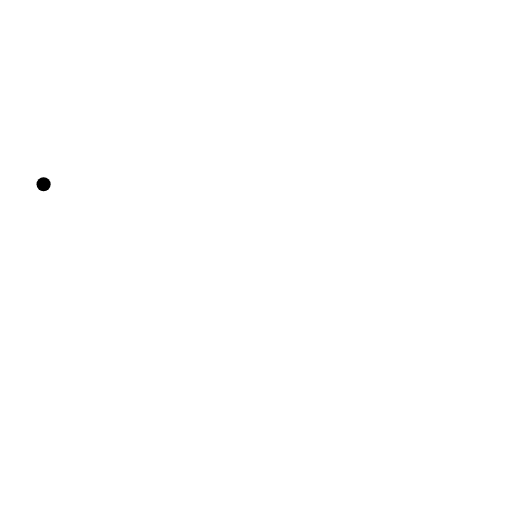
t = 0.00 s
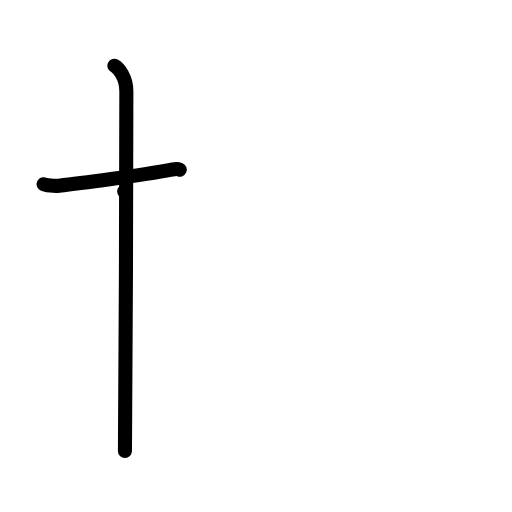
t = 2.00 s
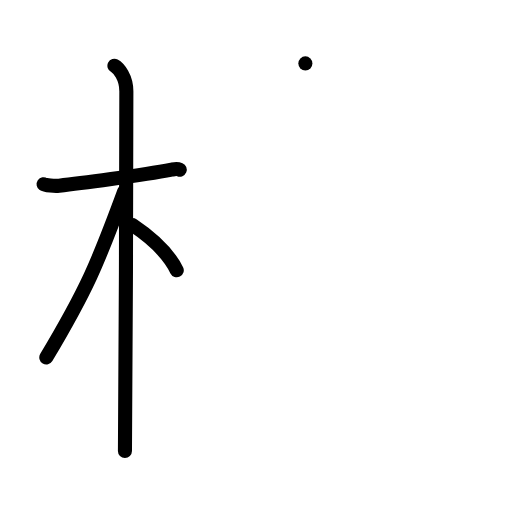
t = 4.00 s
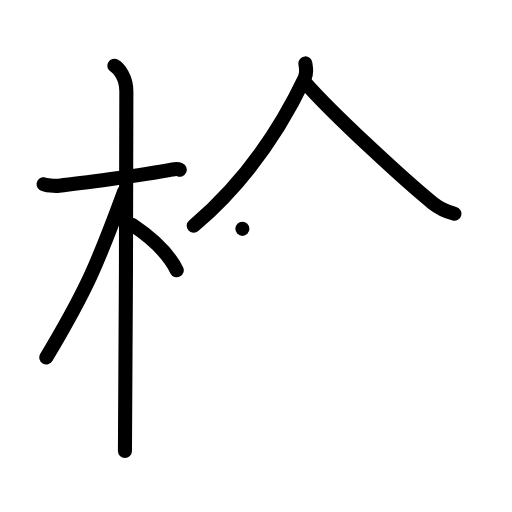
t = 6.00 s
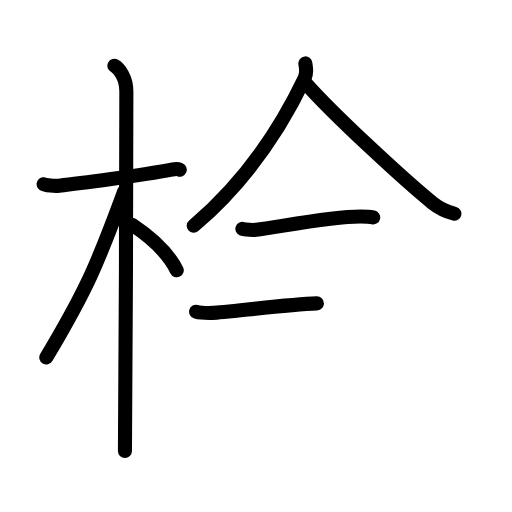
t = 7.50 s
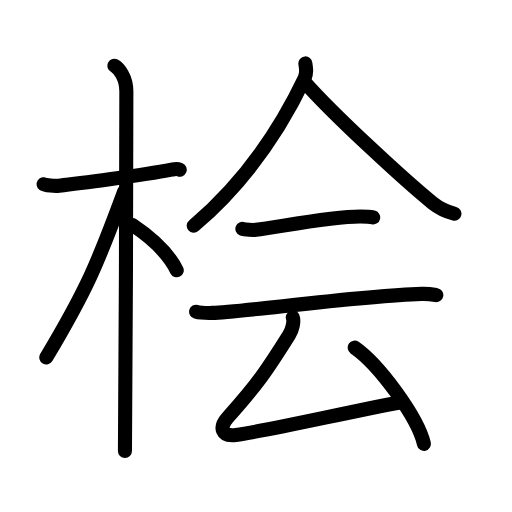
t = 10.00 s

The animated SVG that drew these frames (rendered in a browser with its animation timeline set to each time). Animation: 31 SMIL elements (animate=31); one cycle of 10.00 s.

<?xml version="1.0" encoding="UTF-8"?>
<!--
AniKanjiVG is licensed by CC-BY-SA Paul C. Sommerhoff (https://bitbucket.org/sommerhoff/anikanjivg).
AniKanjiVG uses KanjiVG which is licensed by CC-BY-SA Ulrich Apel (http://kanjivg.tagaini.net).
See also http://creativecommons.org/licenses/by-sa/3.0/
-->
<svg xmlns:kvg='http://kanjivg.tagaini.net' xmlns='http://www.w3.org/2000/svg' width='109' height='109' viewBox='0 0 109 109' style='fill:none;stroke:#000000;stroke-width:3;stroke-linecap:round;stroke-linejoin:round;' id="kvg:kanji_06867"><g id="kvg:06867" kvg:element="桧"><g id="kvg:06867-g1" kvg:element="木" kvg:position="left" kvg:radical="general"><path id="kvg:06867-s1" kvg:type="㇐" d="M9.28,39.22c0.35,0.24,2.39,0.41,3.31,0.31c3.94-0.41,17.62-2.21,23.95-3.41c0.92-0.17,1.15-0.24,1.73,0"><animate attributeName="d" begin="0.0s" dur="0.3333333333333333s" from="M9.28,39.22C9.28,39.22,9.28,39.22,9.28,39.22" to="M9.28,39.22c0.35,0.24,2.39,0.41,3.31,0.31" />
<animate attributeName="d" begin="0.3333333333333333s" dur="0.3333333333333333s" from="M9.28,39.22c0.35,0.24,2.39,0.41,3.31,0.31c0,0,0,0,0,0,0" to="M9.28,39.22c0.35,0.24,2.39,0.41,3.31,0.31c3.94-0.41,17.62-2.21,23.95-3.41" />
<animate attributeName="d" begin="0.6666666666666666s" dur="0.3333333333333333s" from="M9.28,39.22c0.35,0.24,2.39,0.41,3.31,0.31c3.94-0.41,17.62-2.21,23.95-3.41c0,0,0,0,0,0,0" to="M9.28,39.22c0.35,0.24,2.39,0.41,3.31,0.31c3.94-0.41,17.62-2.21,23.95-3.41c0.92-0.17,1.15-0.24,1.73,0" />
</path>
<path id="kvg:06867-s2" kvg:type="㇑" d="M24.36,14c0.91,0.47,2.54,2.5,2.54,5.42c0,0.95-0.12,70.75-0.3,76.58"><animate attributeName="d" begin="1.0s" dur="0.5s" from="M24.36,14C24.36,14,24.36,14,24.36,14" to="M24.36,14c0.91,0.47,2.54,2.5,2.54,5.42" />
<animate attributeName="d" begin="1.5s" dur="0.5s" from="M24.36,14c0.91,0.47,2.54,2.5,2.54,5.42c0,0,0,0,0,0,0" to="M24.36,14c0.91,0.47,2.54,2.5,2.54,5.42c0,0.95-0.12,70.75-0.3,76.58" />
<animate attributeName="d" begin="0s" dur="1.0s" from="M-100,-100" to="M-100,-100" />
</path>
<path id="kvg:06867-s3" kvg:type="㇒" d="M26.44,40.78c-5.65,15.37-8.07,21.06-16.58,35.31"><animate attributeName="d" begin="2.0s" dur="1.0s" from="M26.44,40.78C26.44,40.78,26.44,40.78,26.44,40.78" to="M26.44,40.78c-5.65,15.37-8.07,21.06-16.58,35.31" />
<animate attributeName="d" begin="0s" dur="2.0s" from="M-100,-100" to="M-100,-100" />
</path>
<path id="kvg:06867-s4" kvg:type="㇔/㇏" d="M28.22,47.9c3.53,2.35,7.28,5.35,9.41,9.64"><animate attributeName="d" begin="3.0s" dur="1.0s" from="M28.22,47.9C28.22,47.9,28.22,47.9,28.22,47.9" to="M28.22,47.9c3.53,2.35,7.28,5.35,9.41,9.64" />
<animate attributeName="d" begin="0s" dur="3.0s" from="M-100,-100" to="M-100,-100" />
</path>
</g>
<g id="kvg:06867-g2" kvg:element="会" kvg:position="right"><g id="kvg:06867-g3" kvg:element="人" kvg:position="top"><path id="kvg:06867-s5" kvg:type="㇒" d="M65.01,13.5c0.09,1.03,0.46,1.88-0.18,3.21c-3.76,7.88-10.9,20.57-23.59,31.35"><animate attributeName="d" begin="4.0s" dur="0.5s" from="M65.01,13.5C65.01,13.5,65.01,13.5,65.01,13.5" to="M65.01,13.5c0.09,1.03,0.46,1.88-0.18,3.21" />
<animate attributeName="d" begin="4.5s" dur="0.5s" from="M65.01,13.5c0.09,1.03,0.46,1.88-0.18,3.21c0,0,0,0,0,0,0" to="M65.01,13.5c0.09,1.03,0.46,1.88-0.18,3.21c-3.76,7.88-10.9,20.57-23.59,31.35" />
<animate attributeName="d" begin="0s" dur="4.0s" from="M-100,-100" to="M-100,-100" />
</path>
<path id="kvg:06867-s6" kvg:type="㇏" d="M64.72,17.31C71,24.5,86.74,38.88,92.09,43.2c1.5,1.21,3.24,1.92,4.66,2.3"><animate attributeName="d" begin="5.0s" dur="0.5s" from="M64.72,17.31C64.72,17.31,64.72,17.31,64.72,17.31" to="M64.72,17.31C71,24.5,86.74,38.88,92.09,43.2" />
<animate attributeName="d" begin="5.5s" dur="0.5s" from="M64.72,17.31C71,24.5,86.74,38.88,92.09,43.2c0,0,0,0,0,0,0" to="M64.72,17.31C71,24.5,86.74,38.88,92.09,43.2c1.5,1.21,3.24,1.92,4.66,2.3" />
<animate attributeName="d" begin="0s" dur="5.0s" from="M-100,-100" to="M-100,-100" />
</path>
</g>
<g id="kvg:06867-g4" kvg:element="云" kvg:position="bottom"><g id="kvg:06867-g5" kvg:element="二"><path id="kvg:06867-s7" kvg:type="㇐" d="M51.6,48.72c0.55,0.2,2.35,0.27,2.89,0.2c4.59-0.53,15.77-2.84,22.25-2.83c0.91,0,2.25,0.1,2.71,0.2"><animate attributeName="d" begin="6.0s" dur="0.3333333333333333s" from="M51.6,48.72C51.6,48.72,51.6,48.72,51.6,48.72" to="M51.6,48.72c0.55,0.2,2.35,0.27,2.89,0.2" />
<animate attributeName="d" begin="6.333333333333333s" dur="0.3333333333333333s" from="M51.6,48.72c0.55,0.2,2.35,0.27,2.89,0.2c0,0,0,0,0,0,0" to="M51.6,48.72c0.55,0.2,2.35,0.27,2.89,0.2c4.59-0.53,15.77-2.84,22.25-2.83" />
<animate attributeName="d" begin="6.666666666666667s" dur="0.3333333333333333s" from="M51.6,48.72c0.55,0.2,2.35,0.27,2.89,0.2c4.59-0.53,15.77-2.84,22.25-2.83c0,0,0,0,0,0,0" to="M51.6,48.72c0.55,0.2,2.35,0.27,2.89,0.2c4.59-0.53,15.77-2.84,22.25-2.83c0.91,0,2.25,0.1,2.71,0.2" />
<animate attributeName="d" begin="0s" dur="6.0s" from="M-100,-100" to="M-100,-100" />
</path>
<path id="kvg:06867-s8" kvg:type="㇐" d="M41.75,66.36c0.91,0.25,2.57,0.27,3.47,0.25C51,66.5,76.25,63,89.72,62.57c1.51-0.05,2.42,0.12,3.17,0.25"><animate attributeName="d" begin="7.0s" dur="0.3333333333333333s" from="M41.75,66.36C41.75,66.36,41.75,66.36,41.75,66.36" to="M41.75,66.36c0.91,0.25,2.57,0.27,3.47,0.25" />
<animate attributeName="d" begin="7.333333333333333s" dur="0.3333333333333333s" from="M41.75,66.36c0.91,0.25,2.57,0.27,3.47,0.25c0,0,0,0,0,0,0" to="M41.75,66.36c0.91,0.25,2.57,0.27,3.47,0.25C51,66.5,76.25,63,89.72,62.57" />
<animate attributeName="d" begin="7.666666666666667s" dur="0.3333333333333333s" from="M41.75,66.36c0.91,0.25,2.57,0.27,3.47,0.25C51,66.5,76.25,63,89.72,62.57c0,0,0,0,0,0,0" to="M41.75,66.36c0.91,0.25,2.57,0.27,3.47,0.25C51,66.5,76.25,63,89.72,62.57c1.51-0.05,2.42,0.12,3.17,0.25" />
<animate attributeName="d" begin="0s" dur="7.0s" from="M-100,-100" to="M-100,-100" />
</path>
</g>
<g id="kvg:06867-g6" kvg:element="厶"><path id="kvg:06867-s9" kvg:type="㇜" d="M62.33,67.57c0.32,0.88-0.09,2.63-0.76,3.68c-4.92,7.85-6.72,10.47-13.11,17.65c-1.86,2.09-1.32,4.11,1.76,3.7c6.48-0.84,24.04-4.9,34.59-6.86"><animate attributeName="d" begin="8.0s" dur="0.25s" from="M62.33,67.57C62.33,67.57,62.33,67.57,62.33,67.57" to="M62.33,67.57c0.32,0.88-0.09,2.63-0.76,3.68" />
<animate attributeName="d" begin="8.25s" dur="0.25s" from="M62.33,67.57c0.32,0.88-0.09,2.63-0.76,3.68c0,0,0,0,0,0,0" to="M62.33,67.57c0.32,0.88-0.09,2.63-0.76,3.68c-4.92,7.85-6.72,10.47-13.11,17.65" />
<animate attributeName="d" begin="8.5s" dur="0.25s" from="M62.33,67.57c0.32,0.88-0.09,2.63-0.76,3.68c-4.92,7.85-6.72,10.47-13.11,17.65c0,0,0,0,0,0,0" to="M62.33,67.57c0.32,0.88-0.09,2.63-0.76,3.68c-4.92,7.85-6.72,10.47-13.11,17.65c-1.86,2.09-1.32,4.11,1.76,3.7" />
<animate attributeName="d" begin="8.75s" dur="0.25s" from="M62.33,67.57c0.32,0.88-0.09,2.63-0.76,3.68c-4.92,7.85-6.72,10.47-13.11,17.65c-1.86,2.09-1.32,4.11,1.76,3.7c0,0,0,0,0,0,0" to="M62.33,67.57c0.32,0.88-0.09,2.63-0.76,3.68c-4.92,7.85-6.72,10.47-13.11,17.65c-1.86,2.09-1.32,4.11,1.76,3.7c6.48-0.84,24.04-4.9,34.59-6.86" />
<animate attributeName="d" begin="0s" dur="8.0s" from="M-100,-100" to="M-100,-100" />
</path>
<path id="kvg:06867-s10" kvg:type="㇔" d="M75.5,74c5.21,3.62,13.45,14.87,14.75,20.5"><animate attributeName="d" begin="9.0s" dur="1.0s" from="M75.5,74C75.5,74,75.5,74,75.5,74" to="M75.5,74c5.21,3.62,13.45,14.87,14.75,20.5" />
<animate attributeName="d" begin="0s" dur="9.0s" from="M-100,-100" to="M-100,-100" />
</path>
</g>
</g>
</g>
</g>
</svg>
